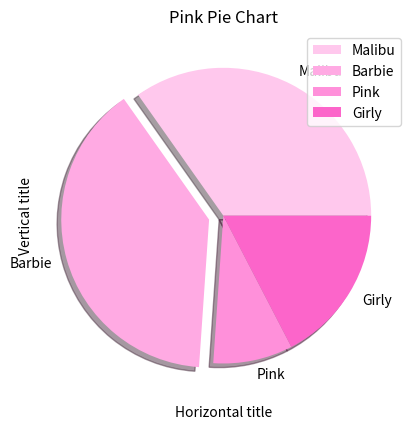

The script that saved this image:
import matplotlib.pyplot as plt

values = [16,18,4,8]
pielabels = ['Malibu', 'Barbie', 'Pink', 'Girly']
piecolors = ['#FFC8ED','#FFAAE3','#FF90DA','#FC65CA']
pieexplode = [0,0.1,0,0]

plt.pie(values, labels=pielabels,explode=pieexplode,colors=piecolors,startangle=0,shadow=True)
plt.title('Pink Pie Chart')
plt.xlabel('Horizontal title')
plt.ylabel('Vertical title')
plt.legend(loc='best')
plt.show()
